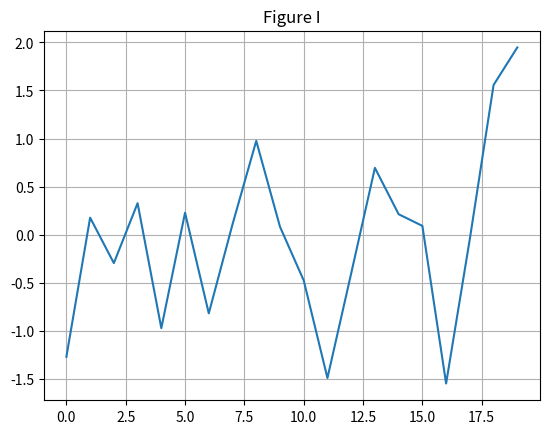
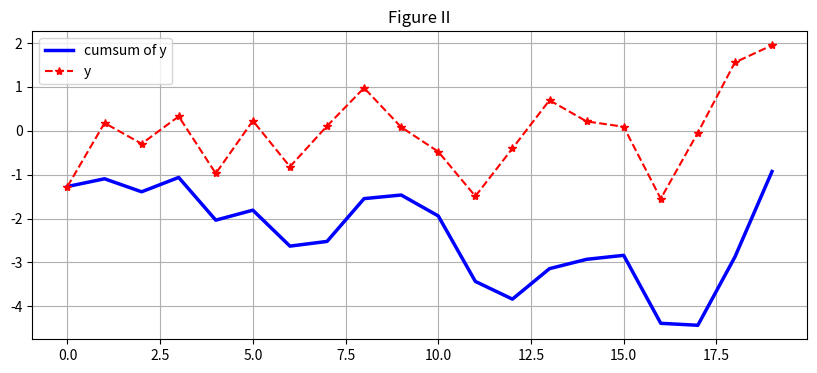
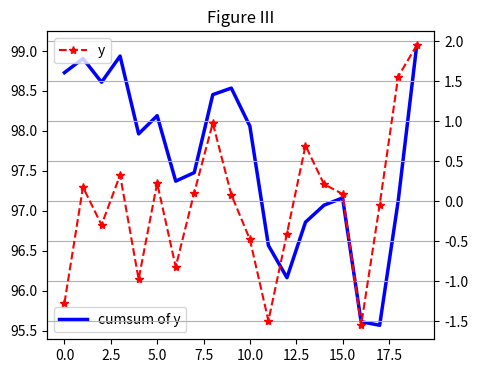
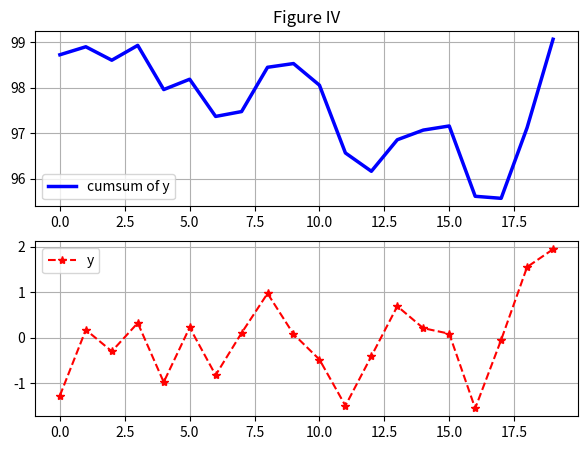
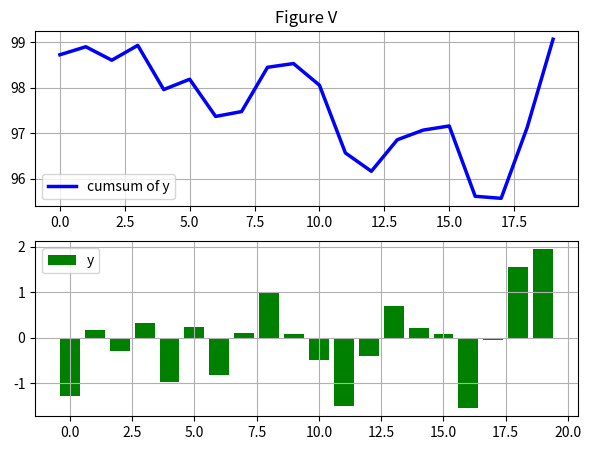
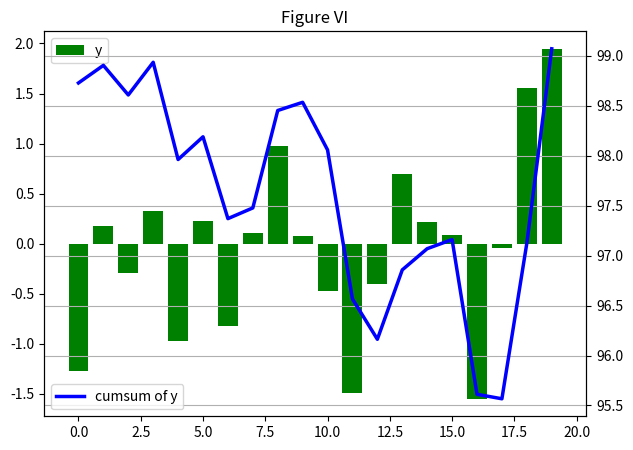

The matplotlib source for these figures, in order:
#!/usr/bin/python3.5 

import numpy as np 
import matplotlib.pyplot as plt 

np.random.seed(10000) 

y = np.random.standard_normal(20) 
x = range(len(y)) 
plt.plot(x,y) 
plt.grid(True) 
plt.axis('tight') # Adjust the axis range by off, equal, scaled, tight, image 
plt.title("Figure I") 
plt.show() 


# Two dimensional plt. 
# also set the mini and max values of each axis by plt.xlim(), plt.ylim() 
# plt.plot( x, y, color, ls, lw, label, marker ) 
plt.figure(figsize=(10,4)) # define the size of figure in (width,height) 
plt.plot(x,y.cumsum(), color='b',label="cumsum of y", lw=2.5) # lw means line width 
plt.plot(x,y,color='r',ls='--',label="y",marker='*' ) # ls means line style  
plt.legend(loc='best') #plt.legend(loc='best',labels=["cumsum of y", "y"]) 
plt.grid(True) 
plt.xlim(-1,20) 
plt.ylim(np.min(y.cumsum())-1, np.max(y.cumsum())+1) 
plt.axis('tight') 
plt.title("Figure II") 
plt.show() 


# Two dimensional plt. 
# Two y axis. 
plt.figure(figsize=(5,4)) # define the size of figure in (width,height) 
plt.plot(x,y.cumsum()+100, color='b',label="cumsum of y", lw=2.5) # lw means line width 
plt.legend(loc='best')  
plt.twinx() # setting right y axis 
plt.plot(x,y,color='r',ls='--',label="y",marker='*' ) # ls means line style  
plt.legend(loc='best')  
plt.grid(True) 
plt.xlim(-1,20) 
plt.ylim(np.min(y.cumsum())-1, np.max(y.cumsum())+1) 
plt.axis('tight') 
plt.title("Figure III") 
plt.show() 


# Two graph 
plt.figure(figsize=(7,5)) 
plt.subplot(2,1,1) # plt.subplot(211)  
plt.title("Figure IV") 
plt.plot(x,y.cumsum()+100, color='b',label="cumsum of y", lw=2.5) # lw means line width 
plt.grid(True) 
plt.legend(loc='best')  

plt.subplot(2,1,2) # plt.subplot(212)  
plt.plot(x,y,color='r',ls='--',label="y",marker='*' ) # ls means line style  
plt.legend(loc='best')  
plt.grid(True) 
plt.xlim(-1,20) 
plt.ylim(np.min(y.cumsum())-1, np.max(y.cumsum())+1) 
plt.axis('tight') 
plt.show() 


# Two graph with different type  
plt.figure(figsize=(7,5)) 
plt.subplot(2,1,1) # plt.subplot(211)  
plt.title("Figure V") 
plt.plot(x,y.cumsum()+100, color='b',label="cumsum of y", lw=2.5) # lw means line width 
plt.grid(True) 
plt.legend(loc='best')  

plt.subplot(2,1,2) # plt.subplot(212)  
plt.bar(x,y,width=0.8,color='g',label='y')   
plt.legend(loc='best')  
plt.grid(True) 
plt.xlim(-1,20) 
plt.ylim(np.min(y.cumsum())-1, np.max(y.cumsum())+1) 
plt.axis('tight') 
plt.show() 


# Two dimensional graph with different type  
plt.figure(figsize=(7,5)) 
plt.title("Figure VI") 
plt.bar(x,y,width=0.8,color='g',label='y')   
plt.legend(loc='best')  
plt.twinx() # setting right y axis 
plt.plot(x,y.cumsum()+100, color='b',label="cumsum of y", lw=2.5) # lw means line width 
plt.legend(loc='best')  
plt.grid(True) 
plt.xlim(-1,20) 
plt.ylim(np.min(y.cumsum())-1, np.max(y.cumsum())+1) 
plt.axis('tight') 
plt.show() 
